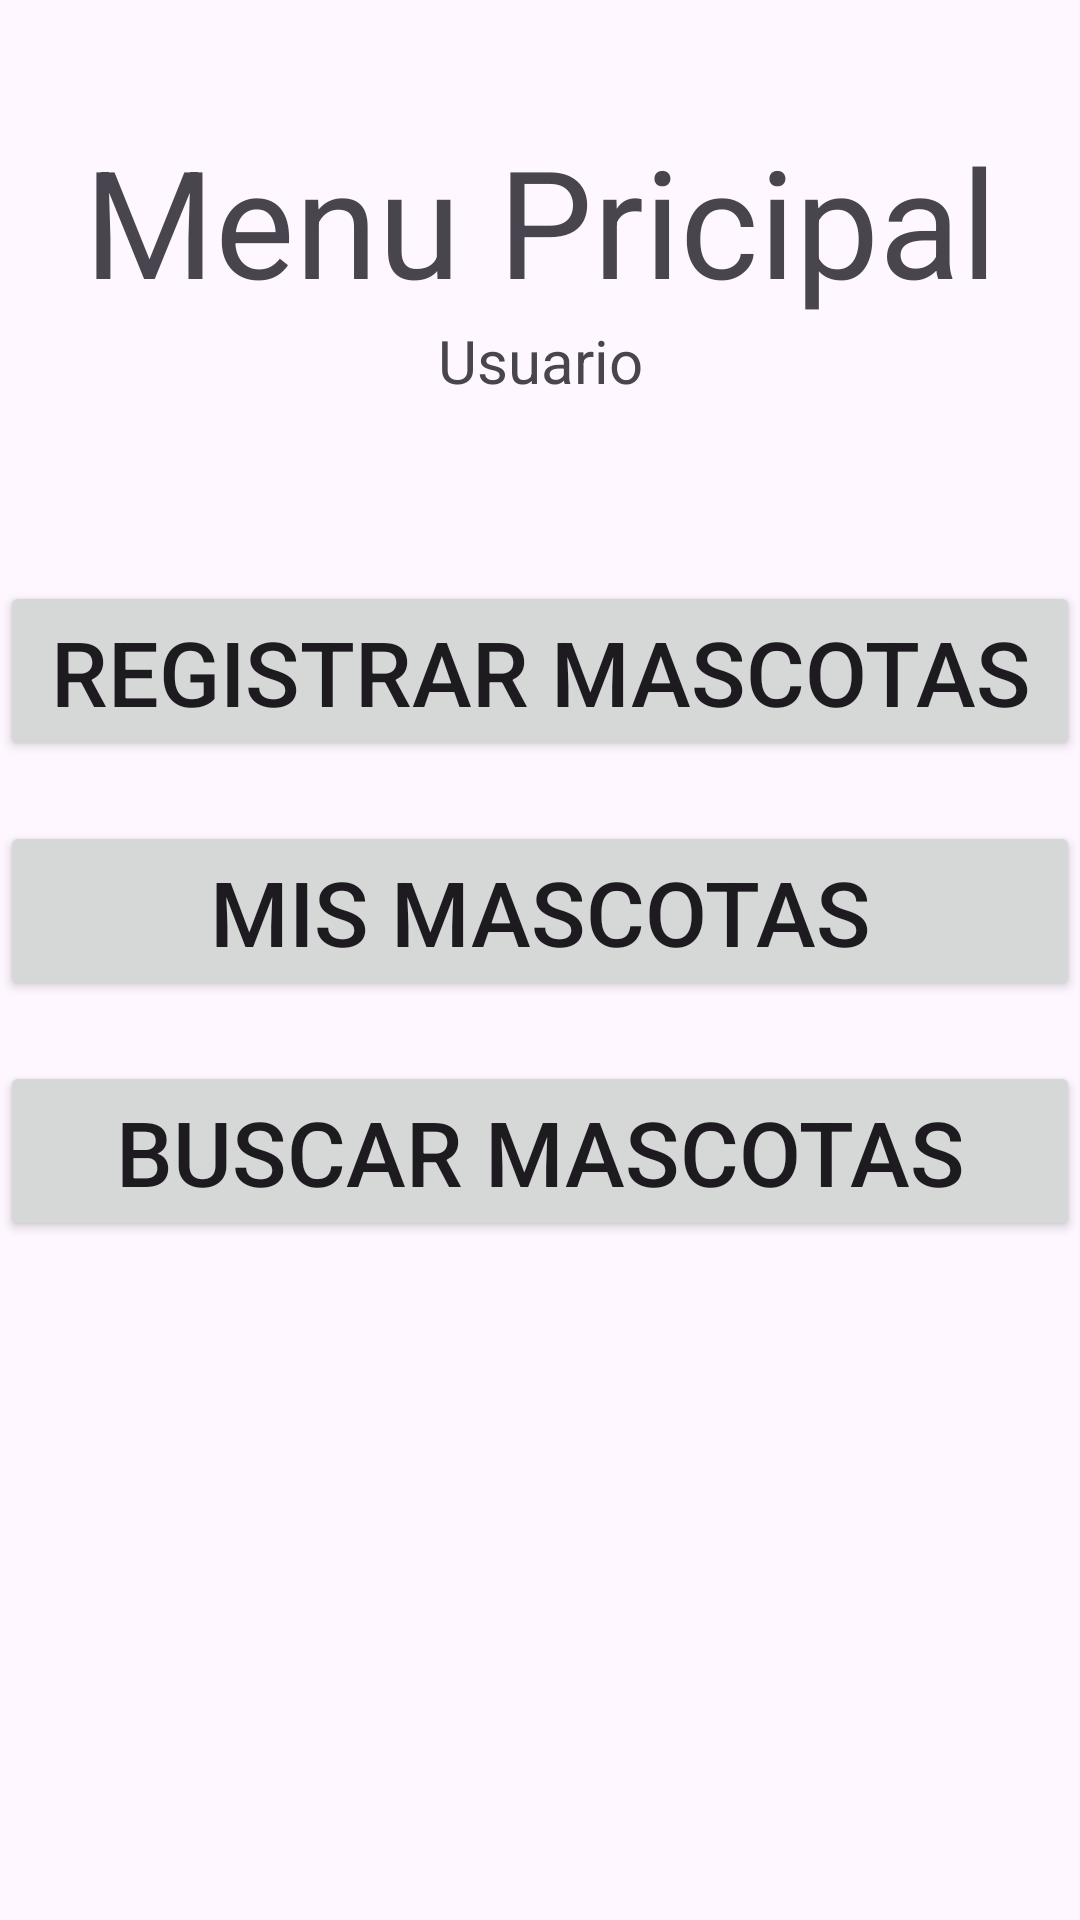

Reconstruct the res/layout file that produces this screen, plus the resources it refers to.
<!-- AndroidManifest.xml: application theme Theme.Final_ProyectoAndroid2023 -->
<!-- res/layout/activity_menu.xml -->
<?xml version="1.0" encoding="utf-8"?>
<RelativeLayout xmlns:android="http://schemas.android.com/apk/res/android"
    xmlns:app="http://schemas.android.com/apk/res-auto"
    xmlns:tools="http://schemas.android.com/tools"
    android:layout_width="match_parent"
    android:layout_height="match_parent"
    tools:context=".MenuActivity">

    <LinearLayout
        android:layout_width="match_parent"
        android:layout_height="match_parent"
        android:orientation="vertical">

        <TextView
            android:id="@+id/tvMenu"
            android:layout_width="match_parent"
            android:layout_height="wrap_content"
            android:text="Menu Pricipal"
            android:textSize="50sp"
            android:textAlignment="center"
            android:layout_marginTop="40dp"/>

        <TextView
            android:id="@+id/tvNombreMenu"
            android:layout_width="match_parent"
            android:layout_height="wrap_content"
            android:text="Usuario"
            android:textSize="20dp"
            android:textAlignment="center"
            android:layout_marginBottom="20dp"/>

        <Button
            android:id="@+id/btnRegistrarMascotas"
            android:layout_width="match_parent"
            android:layout_height="60dp"
            android:textSize="30sp"
            android:text="Registrar Mascotas"
            android:layout_marginTop="40dp"/>

        <Button
            android:id="@+id/btnMisMascotas"
            android:layout_width="match_parent"
            android:layout_height="60dp"
            android:textSize="30sp"
            android:text="Mis Mascotas"
            android:layout_marginTop="20dp"/>

        <Button
            android:id="@+id/btnBuscarMascotas"
            android:layout_width="match_parent"
            android:layout_height="60dp"
            android:textSize="30sp"
            android:text="Buscar Mascotas"
            android:layout_marginTop="20dp"/>

    </LinearLayout>
</RelativeLayout>
<!-- resources referenced by this layout -->
<resources>
  <style name="Theme.Final_ProyectoAndroid2023" parent="Base.Theme.Final_ProyectoAndroid2023" />
  <style name="Base.Theme.Final_ProyectoAndroid2023" parent="Theme.Material3.DayNight.NoActionBar">
          
          
      </style>
</resources>
